Photos from the image-classification dataset "splits" in the GitHub repository Ashutosh4762/wafer-defect-classification. Its 7 classes are: ball defects, clean wafer, craters, flakes, particles, residues, scratches.

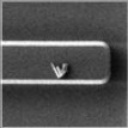
Label: particles

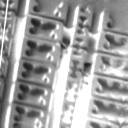
Label: residues

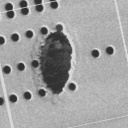
Label: craters

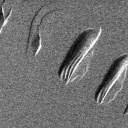
Label: scratches

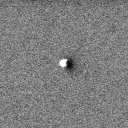
Label: ball defects

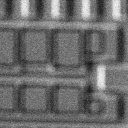
Label: clean wafer
